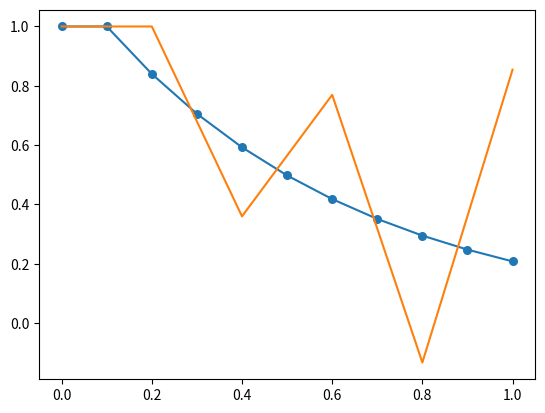

Recreate this plot in Python.
"""
[redacted]
[redacted]
内容：オイラー
"""

import matplotlib
import matplotlib.pyplot as plt
from math import *


def draw(x, y, a, b):
    fig = plt.figure()
    graph = fig.add_subplot()
    graph.plot(x, y)
    graph.plot(a, b)
    graph.scatter(x, y, s=30)

    plt.show()


def f1(t, Y1, Y2):
    return Y2


def f2(t, Y1, Y2):
    return -16 * Y1 - 10 * Y2


def euler(T, N, Y1, Y2):
    dt = T / N; x = [0] * (N + 1)

    y1 = [0] * (N + 1)
    y2 = [0] * (N + 1)

    y1[0] = Y1
    y2[0] = Y2

    for j in range(N):
        t = j * dt; x[j] = t # 時刻
        Y1 += dt * f1(t, Y1, Y2); Y2 += dt * f2(t, Y1, Y2) # 次の時刻の位置
        y1[j + 1] = Y1; y2[j + 1] = Y2

    x[N] = N * dt # 最後の時刻
    return x, y1, y2


T = 1
N1 = 10; N2 = 5
Y1 = 1; Y2 = 0

# オイラー法
x, y1, y2 = euler(T, N1, Y1, Y2)
a, b1, b2 = euler(T, N2, Y1, Y2)
draw(x, y1, a, b1)
# print("{0:5d} {1:6.4f} {2:8.6f}".format(N, T/N, y[N]))
